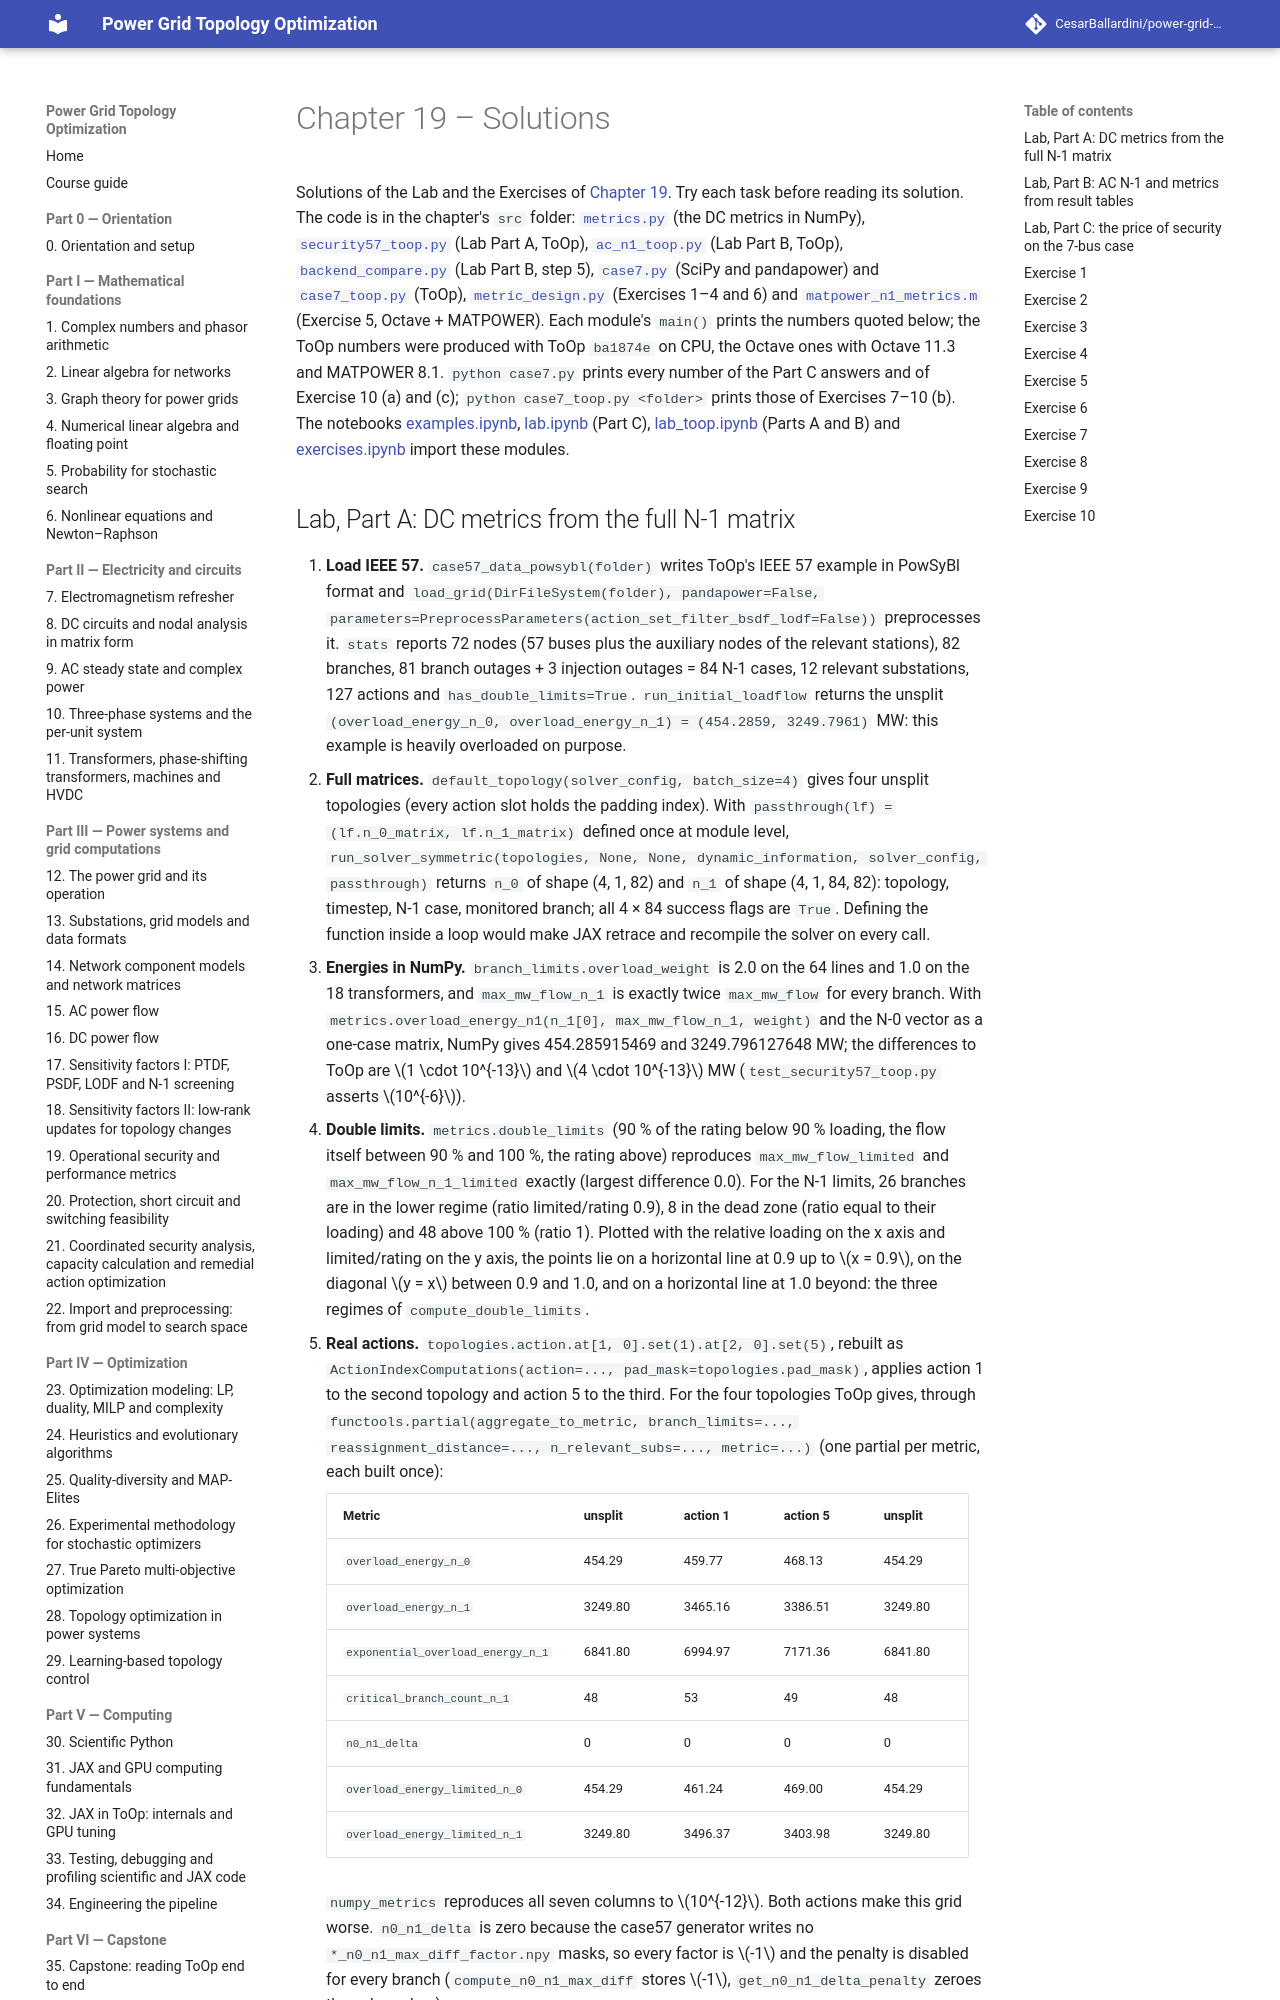

repository: CesarBallardini/power-grid-topology-optimization-course · page: 0.2.0/part-3-power-systems/ch19-operational-security/solutions/index.html · generator: mkdocs

# Chapter 19 – Solutions

Solutions of the Lab and the Exercises of [Chapter 19](index.md). Try each task before reading its solution.
The code is in the chapter's `src` folder: [`metrics.py`](src/metrics.py) (the DC metrics in NumPy),
[`security57_toop.py`](src/security57_toop.py) (Lab Part A, ToOp), [`ac_n1_toop.py`](src/ac_n1_toop.py) (Lab Part B,
ToOp), [`backend_compare.py`](src/backend_compare.py) (Lab Part B, step 5), [`case7.py`](src/case7.py) (SciPy and
pandapower) and [`case7_toop.py`](src/case7_toop.py) (ToOp), [`metric_design.py`](src/metric_design.py)
(Exercises 1–4 and 6) and [`matpower_n1_metrics.m`](src/matpower_n1_metrics.m) (Exercise 5, Octave + MATPOWER).
Each module's `main()` prints the numbers quoted below; the ToOp numbers were produced with ToOp `ba1874e` on
CPU, the Octave ones with Octave 11.3 and MATPOWER 8.1. `python case7.py` prints every number of the Part C
answers and of Exercise 10 (a) and (c); `python case7_toop.py <folder>` prints those of Exercises 7–10 (b).
The notebooks [examples.ipynb](src/examples.ipynb), [lab.ipynb](src/lab.ipynb) (Part C),
[lab_toop.ipynb](src/lab_toop.ipynb) (Parts A and B) and [exercises.ipynb](src/exercises.ipynb) import these
modules.
